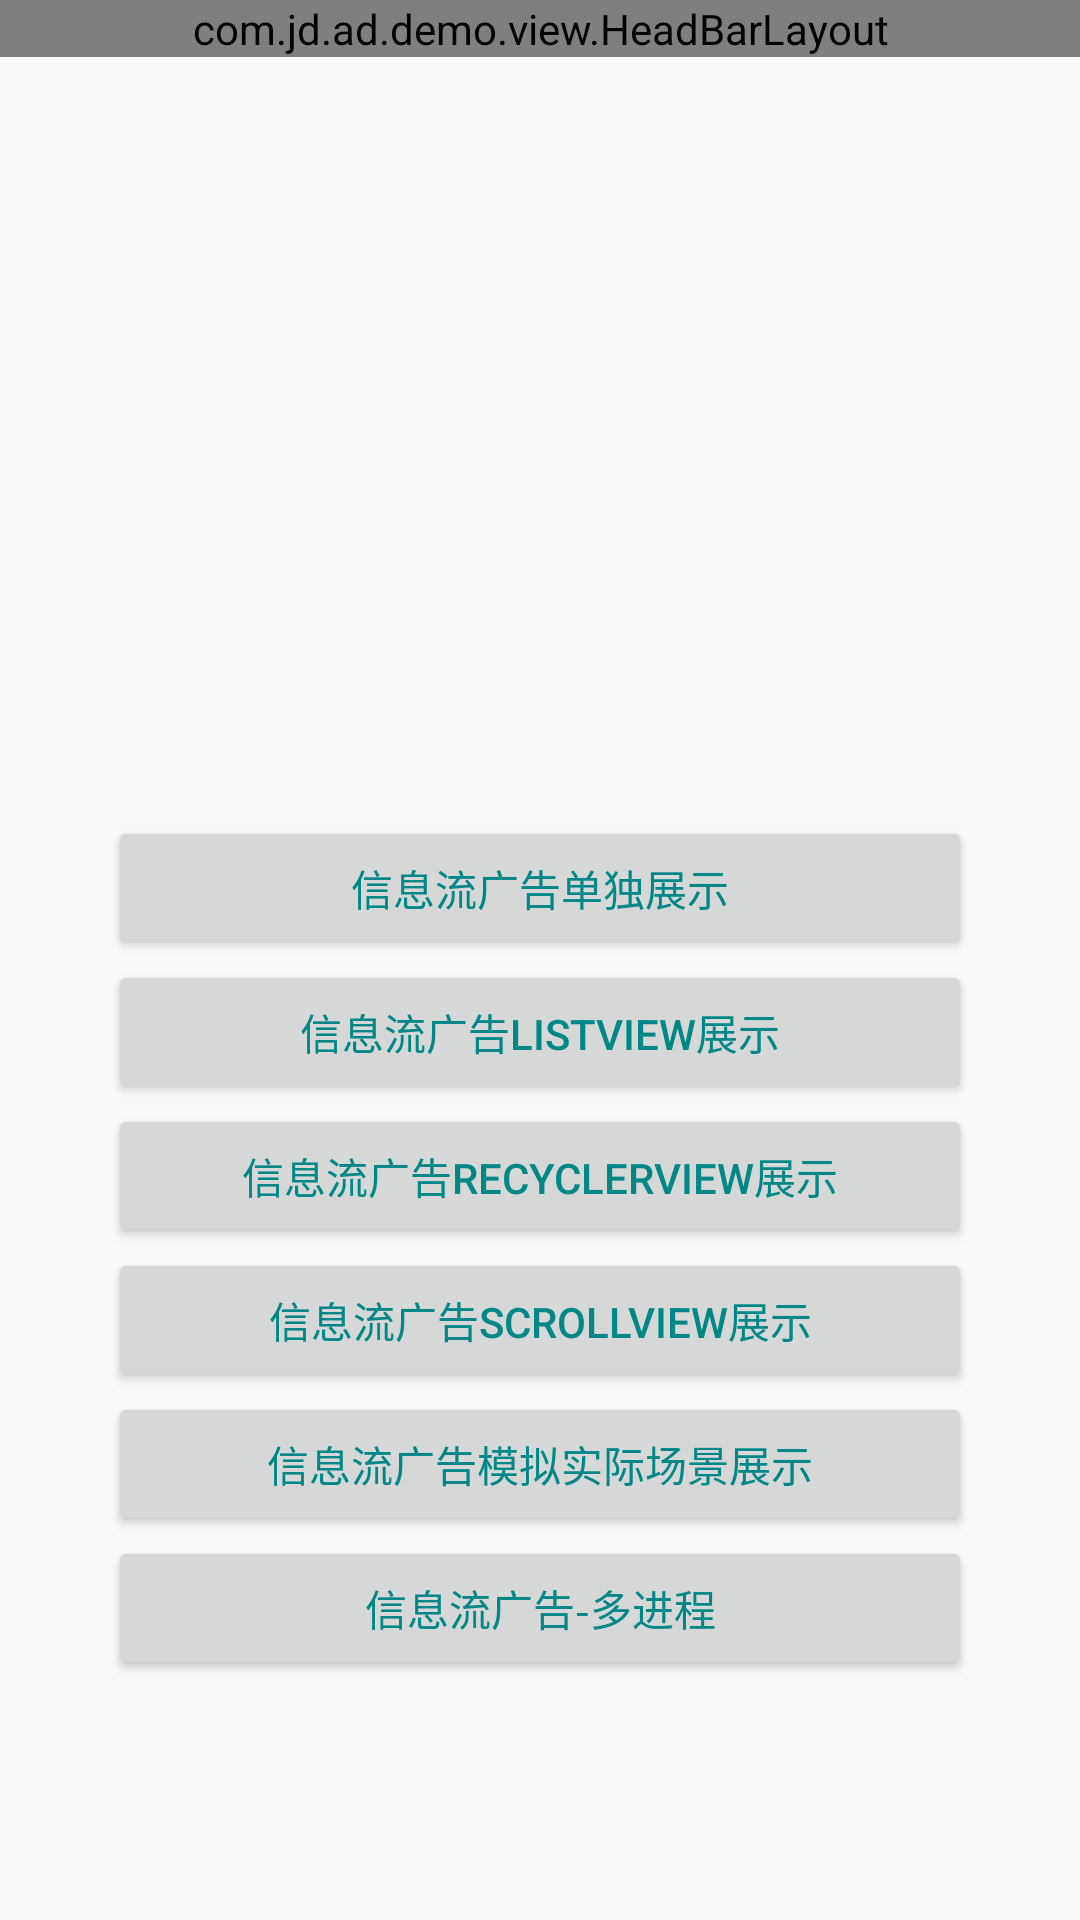

Reconstruct the res/layout file that produces this screen, plus the resources it refers to.
<!-- AndroidManifest.xml: application theme Theme.App -->
<!-- res/layout/demo_e_feed_manager_activity.xml -->
<?xml version="1.0" encoding="utf-8"?>
<androidx.constraintlayout.widget.ConstraintLayout xmlns:android="http://schemas.android.com/apk/res/android"
    xmlns:app="http://schemas.android.com/apk/res-auto"
    xmlns:tools="http://schemas.android.com/tools"
    android:layout_width="match_parent"
    android:layout_height="match_parent"
    tools:ignore="HardcodedText">

    <view
        android:id="@+id/head_bar"
        class="com.jd.ad.demo.view.HeadBarLayout"
        android:layout_width="match_parent"
        android:layout_height="wrap_content"
        app:layout_constraintTop_toTopOf="parent" />

    <Button
        android:id="@+id/feed_normal"
        android:layout_width="0dp"
        android:layout_height="48dp"
        android:text="信息流广告单独展示"
        android:textColor="@color/color_primary"
        android:textSize="14sp"
        app:layout_constraintBottom_toTopOf="@+id/feed_list"
        app:layout_constraintLeft_toLeftOf="parent"
        app:layout_constraintRight_toRightOf="parent"
        app:layout_constraintTop_toTopOf="parent"
        app:layout_constraintVertical_chainStyle="packed"
        app:layout_constraintWidth_percent="0.8" />

    <Button
        android:id="@+id/feed_list"
        android:layout_width="0dp"
        android:layout_height="48dp"
        android:text="信息流广告LISTVIEW展示"
        android:textColor="@color/color_primary"
        android:textSize="14sp"
        app:layout_constraintBottom_toBottomOf="parent"
        app:layout_constraintLeft_toLeftOf="parent"
        app:layout_constraintRight_toRightOf="parent"
        app:layout_constraintTop_toBottomOf="@+id/feed_normal"
        app:layout_constraintWidth_percent="0.8" />

    <Button
        android:id="@+id/feed_recyclerview"
        android:layout_width="0dp"
        android:layout_height="48dp"
        android:text="信息流广告RECYCLERVIEW展示"
        android:textColor="@color/color_primary"
        android:textSize="14sp"
        app:layout_constraintLeft_toLeftOf="parent"
        app:layout_constraintRight_toRightOf="parent"
        app:layout_constraintTop_toBottomOf="@id/feed_list"
        app:layout_constraintWidth_percent="0.8" />

    <Button
        android:id="@+id/feed_scrollview"
        android:layout_width="0dp"
        android:layout_height="48dp"
        android:text="信息流广告SCROLLVIEW展示"
        android:textColor="@color/color_primary"
        android:textSize="14sp"
        app:layout_constraintLeft_toLeftOf="parent"
        app:layout_constraintRight_toRightOf="parent"
        app:layout_constraintTop_toBottomOf="@id/feed_recyclerview"
        app:layout_constraintWidth_percent="0.8" />

    <Button
        android:id="@+id/feed_simulate"
        android:layout_width="0dp"
        android:layout_height="48dp"
        android:text="信息流广告模拟实际场景展示"
        android:textColor="@color/color_primary"
        android:textSize="14sp"
        app:layout_constraintLeft_toLeftOf="parent"
        app:layout_constraintRight_toRightOf="parent"
        app:layout_constraintTop_toBottomOf="@+id/feed_scrollview"
        app:layout_constraintWidth_percent="0.8" />

    <Button
        android:id="@+id/feed_multi_process"
        android:layout_width="0dp"
        android:layout_height="48dp"
        android:text="信息流广告-多进程"
        android:textColor="@color/color_primary"
        android:textSize="14sp"
        app:layout_constraintLeft_toLeftOf="parent"
        app:layout_constraintRight_toRightOf="parent"
        app:layout_constraintTop_toBottomOf="@+id/feed_simulate"
        app:layout_constraintWidth_percent="0.8" />

</androidx.constraintlayout.widget.ConstraintLayout>
<!-- resources referenced by this layout -->
<resources>
  <color name="color_primary">#FF018786</color>
  <style name="Theme.App" parent="Theme.AppCompat.Light.NoActionBar">
          
          <item name="colorPrimary">@color/color_primary</item>
          <item name="colorPrimaryDark">@color/color_primary</item>
          <item name="colorAccent">@color/teal_200</item>
      </style>
  <color name="teal_200">#FF03DAC5</color>
</resources>
